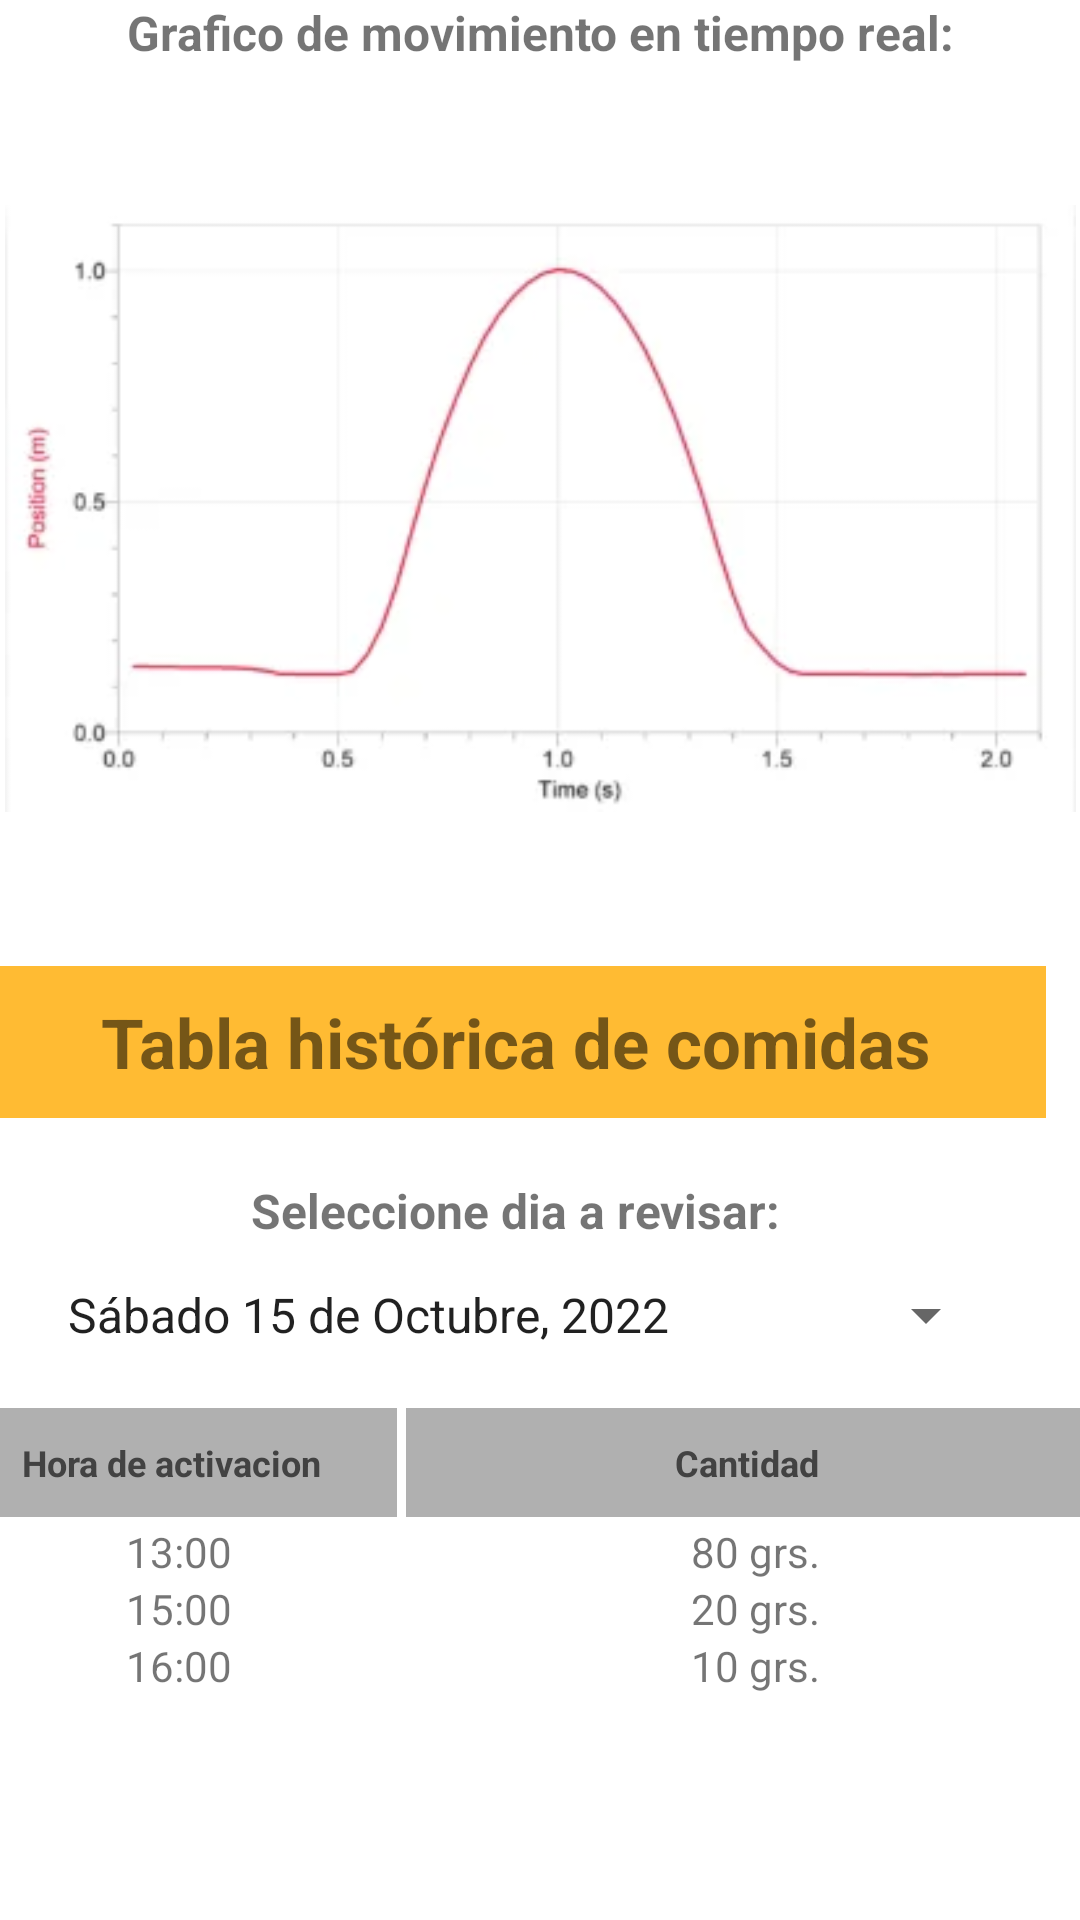

Reconstruct the res/layout file that produces this screen, plus the resources it refers to.
<!-- AndroidManifest.xml: application theme Theme.AppDispensador -->
<!-- res/layout/fragment_historico.xml -->
<?xml version="1.0" encoding="utf-8"?>
<FrameLayout xmlns:android="http://schemas.android.com/apk/res/android"
    xmlns:app="http://schemas.android.com/apk/res-auto"
    xmlns:tools="http://schemas.android.com/tools"
    android:layout_width="match_parent"
    android:layout_height="match_parent"
    tools:context=".Historico">

    <androidx.constraintlayout.widget.ConstraintLayout
        android:layout_width="match_parent"
        android:layout_height="match_parent">

        <TextView
            android:id="@+id/textView48"
            android:layout_width="wrap_content"
            android:layout_height="wrap_content"
            android:text="Grafico de movimiento en tiempo real:"
            android:textSize="16sp"
            android:textStyle="bold"
            app:layout_constraintEnd_toEndOf="parent"
            app:layout_constraintStart_toStartOf="parent"
            app:layout_constraintTop_toTopOf="parent" />

        <LinearLayout
            android:id="@+id/linearLayout"
            android:layout_width="414dp"
            android:layout_height="368dp"
            android:orientation="vertical"
            android:padding="10dp"
            android:translationY="20dp"
            app:layout_constraintBottom_toBottomOf="parent"
            app:layout_constraintEnd_toEndOf="parent"
            app:layout_constraintHorizontal_bias="0.666"
            app:layout_constraintStart_toStartOf="parent"
            app:layout_constraintTop_toTopOf="parent"
            app:layout_constraintVertical_bias="1.0"
            tools:context=".TableViewActivity">

            <TextView
                android:layout_width="match_parent"
                android:layout_height="wrap_content"
                android:layout_margin="20dp"
                android:background="@android:color/holo_orange_light"
                android:gravity="center"
                android:padding="10dp"
                android:text="@string/tituloTablaComidas"
                android:textSize="23sp"
                android:textStyle="bold" />

            <TextView
                android:id="@+id/textView44"
                android:layout_width="match_parent"
                android:layout_height="wrap_content"
                android:text="Seleccione dia a revisar:"
                android:textAlignment="center"
                android:textSize="16sp"
                android:textStyle="bold" />

            <Spinner
                android:id="@+id/spinnerDia"
                android:layout_width="318dp"
                android:layout_height="wrap_content"
                android:entries="@array/dias"
                android:minHeight="48dp"
                android:translationX="40dp" />

            <TableLayout
                android:id="@+id/tablaHistorica"
                android:layout_width="match_parent"
                android:layout_height="wrap_content"
                android:layout_margin="5dp"
                android:stretchColumns="1">

                <TableRow

                    android:id="@+id/firstRow"
                    android:layout_width="fill_parent"
                    android:layout_height="wrap_content"
                    android:background="@drawable/border">

                    <TextView
                        android:id="@+id/textView1"
                        android:layout_width="37dp"
                        android:layout_height="wrap_content"
                        android:layout_marginStart="2dp"
                        android:layout_marginTop="2dp"
                        android:layout_marginEnd="1dp"
                        android:layout_marginBottom="2dp"
                        android:layout_weight="1"
                        android:background="#b0b0b0"
                        android:gravity="center"
                        android:paddingStart="3dp"
                        android:paddingTop="10dp"
                        android:paddingEnd="3dp"
                        android:paddingBottom="10dp"
                        android:text="Hora de activacion"
                        android:textColor="#424242"
                        android:textSize="12sp"
                        android:textStyle="bold" />

                    <TextView
                        android:id="@+id/textView2"
                        android:layout_width="0dp"
                        android:layout_height="wrap_content"
                        android:layout_marginStart="2dp"
                        android:layout_marginTop="2dp"
                        android:layout_marginEnd="1dp"
                        android:layout_marginBottom="2dp"
                        android:layout_weight="2"
                        android:background="#b0b0b0"
                        android:gravity="center"
                        android:paddingStart="3dp"
                        android:paddingTop="10dp"
                        android:paddingEnd="3dp"
                        android:paddingBottom="10dp"
                        android:text="Cantidad"
                        android:textColor="#424242"
                        android:textSize="12sp"
                        android:textStyle="bold" />

                </TableRow>

                <TableRow
                    android:layout_width="match_parent"
                    android:layout_height="match_parent">

                    <TextView
                        android:id="@+id/hora1"
                        android:layout_width="wrap_content"
                        android:layout_height="wrap_content"
                        android:gravity="center"
                        android:text="13:00"

                        android:translationX="60dp" />

                    <TextView
                        android:id="@+id/cantidad1"
                        android:layout_width="177dp"
                        android:layout_height="match_parent"
                        android:gravity="center"
                        android:text="80 grs."
                        android:textAlignment="center"
                        android:translationX="60dp" />

                </TableRow>

                <TableRow
                    android:layout_width="match_parent"
                    android:layout_height="match_parent">

                    <TextView
                        android:id="@+id/hora2"
                        android:layout_width="wrap_content"
                        android:layout_height="wrap_content"
                        android:gravity="center"
                        android:text="15:00"

                        android:translationX="60dp" />

                    <TextView
                        android:id="@+id/cantidad2"
                        android:layout_width="177dp"
                        android:layout_height="match_parent"
                        android:gravity="center"
                        android:text="20 grs."
                        android:textAlignment="center"
                        android:translationX="60dp" />

                </TableRow>

                <TableRow
                    android:layout_width="match_parent"
                    android:layout_height="match_parent">

                    <TextView
                        android:id="@+id/hora3"
                        android:layout_width="wrap_content"
                        android:layout_height="wrap_content"
                        android:gravity="center"
                        android:text="16:00"

                        android:translationX="60dp" />

                    <TextView
                        android:id="@+id/cantidad3"
                        android:layout_width="177dp"
                        android:layout_height="match_parent"
                        android:gravity="center"
                        android:text="10 grs."
                        android:textAlignment="center"
                        android:translationX="60dp" />

                </TableRow>

            </TableLayout>

            <ImageView
                android:id="@+id/imageView9"
                android:layout_width="51dp"
                android:layout_height="36dp"
                android:src="@drawable/ic_baseline_arrow_back_24"
                android:translationX="280dp" />

            <ImageView
                android:id="@+id/imageView8"
                android:layout_width="53dp"
                android:layout_height="35dp"
                android:src="@drawable/ic_baseline_arrow_forward_24"
                android:translationX="330dp"
                android:translationY="-36dp" />

        </LinearLayout>

        <ImageView
            android:id="@+id/imageView10"
            android:layout_width="357dp"
            android:layout_height="205dp"
            android:src="@drawable/grafico"
            app:layout_constraintBottom_toTopOf="@+id/linearLayout"
            app:layout_constraintEnd_toEndOf="parent"
            app:layout_constraintStart_toStartOf="parent" />

    </androidx.constraintlayout.widget.ConstraintLayout>

</FrameLayout>
<!-- resources referenced by this layout -->
<resources>
  <string-array name="dias">
          <item>Sábado 15 de Octubre, 2022</item>
          <item>Domingo 16 de Octubre, 2022</item>
          <item>Lunes 17 de Octubre, 2022</item>
      </string-array>
  <!-- drawable border (drawable) -->
  <?xml version="1.0" encoding="utf-8"?>
  <selector xmlns:android="http://schemas.android.com/apk/res/android">
      <shape
          xmlns:android="http://schemas.android.com/apk/res/android"
          android:shape= "rectangle">
          <solid android:color="#FF0303"/>
          <stroke android:width="1dp" android:color="#000000"/>
      </shape>
  </selector>
  <!-- drawable grafico: png bitmap (drawable, 24344 bytes) -->
  <string name="tituloTablaComidas">Tabla histórica de comidas</string>
  <style name="Theme.AppDispensador" parent="Theme.MaterialComponents.DayNight.NoActionBar">
          
          <item name="colorPrimary">@color/primary</item>
          <item name="colorPrimaryVariant">@color/purple_700</item>
          <item name="colorOnPrimary">@color/white</item>
          
          <item name="colorSecondary">@color/teal_200</item>
          <item name="colorSecondaryVariant">@color/teal_700</item>
          <item name="colorOnSecondary">@color/black</item>
          
          <item name="android:statusBarColor" tools:targetApi="l">?attr/colorPrimaryVariant</item>
          
      </style>
  <color name="primary">#FFC107</color>
  <color name="purple_700">#FF3700B3</color>
  <color name="white">#FFFFFFFF</color>
  <color name="teal_200">#FF03DAC5</color>
  <color name="teal_700">#FF018786</color>
  <color name="black">#FF000000</color>
</resources>
